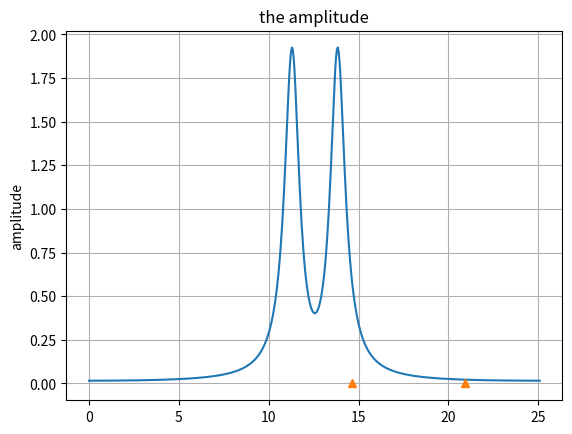

This chart was generated by the following Python code:
import numpy as np
import matplotlib.pyplot as plt

begintime = 0
endtime = 32
timelength = endtime - begintime
N = 512 # number of sample
sampling_freq = timelength / N # sampling points들의 간격.
timepoints = np.arange(begintime, endtime, sampling_freq)

alpha = 2.0
f_0 = 0.8
def f_T(x) :
    if x <= 0 :
        u = 0
    else :
        u = 1 
    return x * np.exp(-alpha * x) * np.cos(2*np.pi*f_0*x) * u
signal = [f_T(x) for x in timepoints]

# Discrete Fourier transform with Fast Fourier Transform
fft = np.fft.fft(signal)
fft = np.fft.fftshift(fft)
fft_magnitude = abs(fft)

# freq domain
k = np.arange(N)
T = N / sampling_freq
freq = k / T
k = np.arange(0, 8*np.pi, 8*np.pi/N) 
print(k)
# Draw the signal graph
plt.title("the amplitude")
plt.ylabel("amplitude")
plt.plot(k, fft_magnitude)
plt.plot([14*np.pi/3, 20*np.pi/3], [0,0], "^")
plt.grid()

plt.savefig("02fft_magnitude.png")